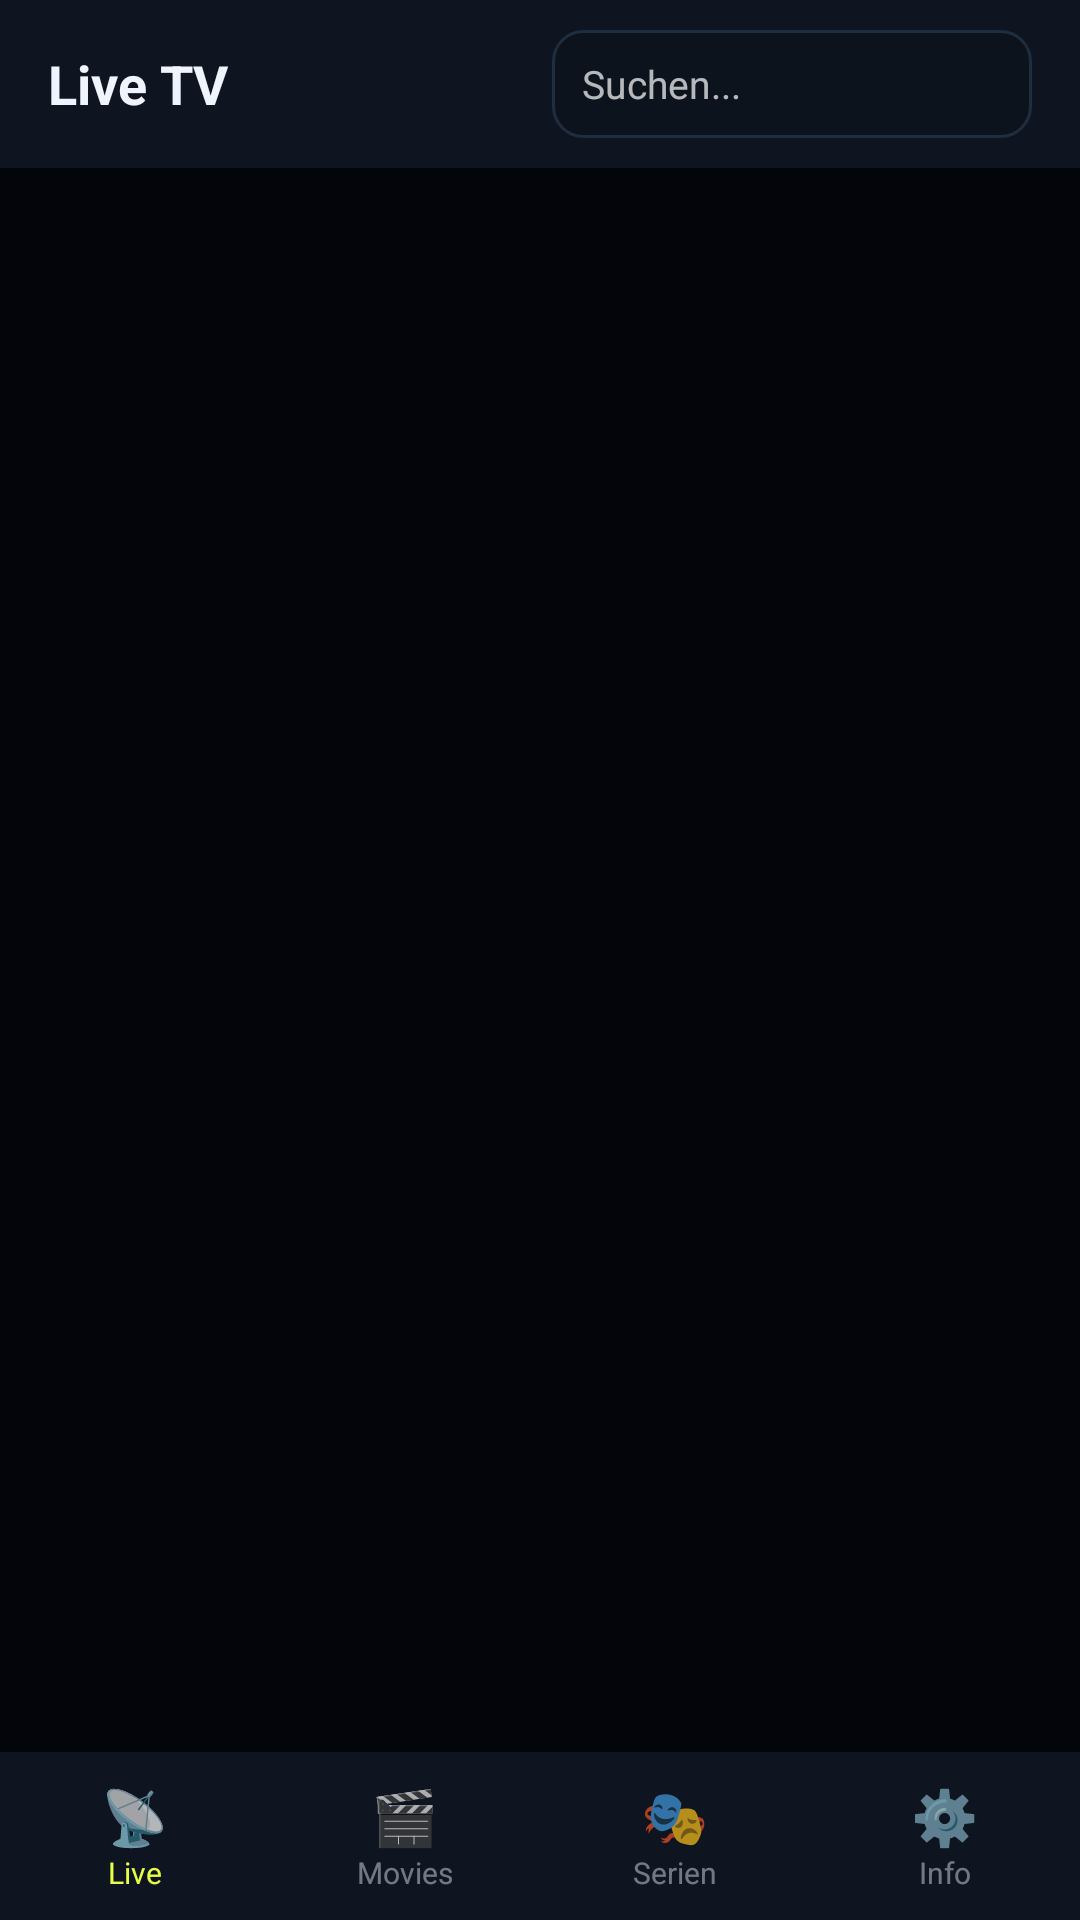

The Android layout XML behind this screen, and the referenced resources:
<!-- AndroidManifest.xml: application theme AppTheme -->
<!-- res/layout/activity_main.xml -->
<?xml version="1.0" encoding="utf-8"?>
<LinearLayout xmlns:android="http://schemas.android.com/apk/res/android"
    android:layout_width="match_parent"
    android:layout_height="match_parent"
    android:orientation="vertical"
    android:background="@color/bg">

    
    <LinearLayout
        android:layout_width="match_parent"
        android:layout_height="56dp"
        android:background="@color/surface"
        android:orientation="horizontal"
        android:gravity="center_vertical"
        android:paddingStart="16dp"
        android:paddingEnd="16dp">

        <TextView
            android:id="@+id/tvTitle"
            android:layout_width="0dp"
            android:layout_height="wrap_content"
            android:layout_weight="1"
            android:text="Live TV"
            android:textColor="@color/text"
            android:textSize="18sp"
            android:textStyle="bold"/>

        <EditText
            android:id="@+id/etSearch"
            android:layout_width="160dp"
            android:layout_height="36dp"
            android:hint="Suchen..."
            android:textColor="@color/text"
            android:textSize="13sp"
            android:background="@drawable/input_bg"
            android:paddingStart="10dp"
            android:paddingEnd="10dp"
            android:singleLine="true"/>

    </LinearLayout>

    
    <FrameLayout
        android:id="@+id/flContent"
        android:layout_width="match_parent"
        android:layout_height="0dp"
        android:layout_weight="1"/>

    
    <LinearLayout
        android:layout_width="match_parent"
        android:layout_height="56dp"
        android:background="@color/surface"
        android:orientation="horizontal">

        <LinearLayout android:id="@+id/tabLive"
            android:layout_width="0dp" android:layout_height="match_parent"
            android:layout_weight="1" android:orientation="vertical"
            android:gravity="center">
            <TextView android:layout_width="wrap_content" android:layout_height="wrap_content"
                android:text="📡" android:textSize="18sp"/>
            <TextView android:layout_width="wrap_content" android:layout_height="wrap_content"
                android:text="Live" android:textColor="@color/accent" android:textSize="10sp"/>
        </LinearLayout>

        <LinearLayout android:id="@+id/tabMovies"
            android:layout_width="0dp" android:layout_height="match_parent"
            android:layout_weight="1" android:orientation="vertical"
            android:gravity="center">
            <TextView android:layout_width="wrap_content" android:layout_height="wrap_content"
                android:text="🎬" android:textSize="18sp"/>
            <TextView android:layout_width="wrap_content" android:layout_height="wrap_content"
                android:text="Movies" android:textColor="#73F0F4FF" android:textSize="10sp"/>
        </LinearLayout>

        <LinearLayout android:id="@+id/tabSeries"
            android:layout_width="0dp" android:layout_height="match_parent"
            android:layout_weight="1" android:orientation="vertical"
            android:gravity="center">
            <TextView android:layout_width="wrap_content" android:layout_height="wrap_content"
                android:text="🎭" android:textSize="18sp"/>
            <TextView android:layout_width="wrap_content" android:layout_height="wrap_content"
                android:text="Serien" android:textColor="#73F0F4FF" android:textSize="10sp"/>
        </LinearLayout>

        <LinearLayout android:id="@+id/tabSettings"
            android:layout_width="0dp" android:layout_height="match_parent"
            android:layout_weight="1" android:orientation="vertical"
            android:gravity="center">
            <TextView android:layout_width="wrap_content" android:layout_height="wrap_content"
                android:text="⚙️" android:textSize="18sp"/>
            <TextView android:layout_width="wrap_content" android:layout_height="wrap_content"
                android:text="Info" android:textColor="#73F0F4FF" android:textSize="10sp"/>
        </LinearLayout>

    </LinearLayout>
</LinearLayout>
<!-- resources referenced by this layout -->
<resources>
  <color name="accent">#E8FF47</color>
  <color name="bg">#04050A</color>
  <color name="surface">#0E1520</color>
  <color name="text">#F0F4FF</color>
  <!-- drawable input_bg (drawable) -->
  <?xml version="1.0" encoding="utf-8"?>
  <shape xmlns:android="http://schemas.android.com/apk/res/android">
      <solid android:color="#1A000000"/>
      <corners android:radius="10dp"/>
      <stroke android:width="1dp" android:color="#1E2D40"/>
  </shape>
  <style name="AppTheme" parent="Theme.AppCompat.NoActionBar">
          <item name="android:windowBackground">@color/bg</item>
          <item name="android:statusBarColor">@color/bg</item>
          <item name="android:navigationBarColor">@color/bg</item>
          <item name="colorPrimary">@color/accent</item>
          <item name="colorPrimaryDark">@color/bg</item>
          <item name="colorAccent">@color/accent</item>
      </style>
</resources>
